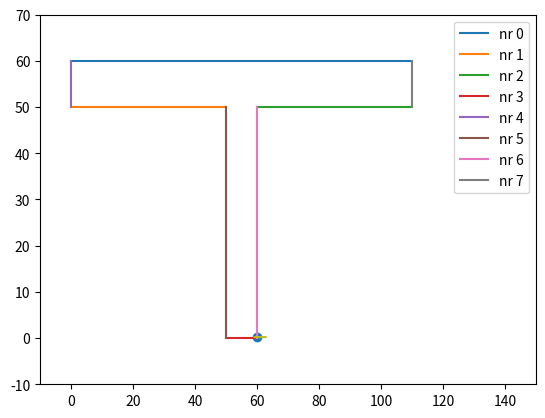

This figure's Python source:
import matplotlib.pyplot as plt
import numpy as np



def is_between(a, b, c):
    a[0], a[1] = round(a[0], 3), round(a[1], 3)
    b[0], b[1] = round(b[0], 3), round(b[1], 3)
    c[0], c[1] = round(c[0], 3), round(c[1], 3)
    print("the three dots given to is_between are: ")    
    print(a)
    print(b)
    print(c)
    print((b[0] - a[0]) * (c[1] - a[1]))
    print((c[0] - a[0]) * (b[1] - a[1]))
    print((np.isclose((b[0] - a[0]) * (c[1] - a[1]), (c[0] - a[0]) * (b[1] - a[1]))), \
          (((a[0] <= c[0]) and (b[0] >= c[0])) or ((a[0] >= c[0]) and (b[0] <= c[0]))), \
          (((a[1] <= c[1]) and (b[1] >= c[1])) or ((a[1] >= c[1]) and (b[1] <= c[1]))))
    return (np.isclose((b[0] - a[0]) * (c[1] - a[1]), (c[0] - a[0]) * (b[1] - a[1]), .001, .001) and
        (((a[0] <= c[0]) and (b[0] >= c[0])) or ((a[0] >= c[0]) and (b[0] <= c[0]))) and
        (((a[1] <= c[1]) and (b[1] >= c[1])) or ((a[1] >= c[1]) and (b[1] <= c[1]))))






# initialize values
q0 = [ 59.209,   0.209]
q1 = [ 62.774,   0.208]

def intersection(q0, q1, p0, p1):
    dy = q0[1] - p0[1]
    dx = q0[0] - p0[0]
    lhs0 = [-dy, dx]
    rhs0 = p0[1] * dx - dy * p0[0]
    
    dy = q1[1] - p1[1]
    dx = q1[0] - p1[0]
    lhs1 = [-dy, dx]
    rhs1 = p1[1] * dx - dy * p1[0]
    
    a = np.array([lhs0, 
                  lhs1])
    
    b = np.array([rhs0, 
                  rhs1])
    try:
        px = np.linalg.solve(a, b)
    except:
        px = np.array([np.nan, np.nan])
    return px
    
startpoints = np.array([[0, 60],
                        [0, 50],
                        [60, 50],
                        [50, 0],
                        [0, 50],
                        [50, 0],
                        [60, 0],
                        [110, 50]])
endpoints = np.array([[110, 60],
                      [50, 50],
                      [110, 50],
                      [60, 0],
                      [0, 60],
                      [50, 50],
                      [60, 50],
                      [110, 60]])
for i in np.arange(8):
    plt.plot([startpoints[i,0], endpoints[i,0]],[startpoints[i,1], endpoints[i,1]], label="nr " + str(i))

    px = intersection(startpoints[i,:], q0, endpoints[i,:], q1)
    print("index is: " + str(i))
    if is_between(startpoints[i,:], endpoints[i,:], px) and is_between(q0, q1, px):
        print("The line sected is number " + str(i))
        plt.scatter(px[0], px[1])
plt.plot([q0[0], q1[0]],[q0[1],q1[1]])
plt.xlim([-10, 150])
plt.ylim([-10, 70])
plt.legend()

vector_a = np.array([7,7], dtype=float)
vector_b = np.array([.5,.5], dtype=float)
#vector_a /= np.linalg.norm(vector_a)
#vector_b /= np.linalg.norm(vector_b)
print(np.dot(vector_a, vector_b))